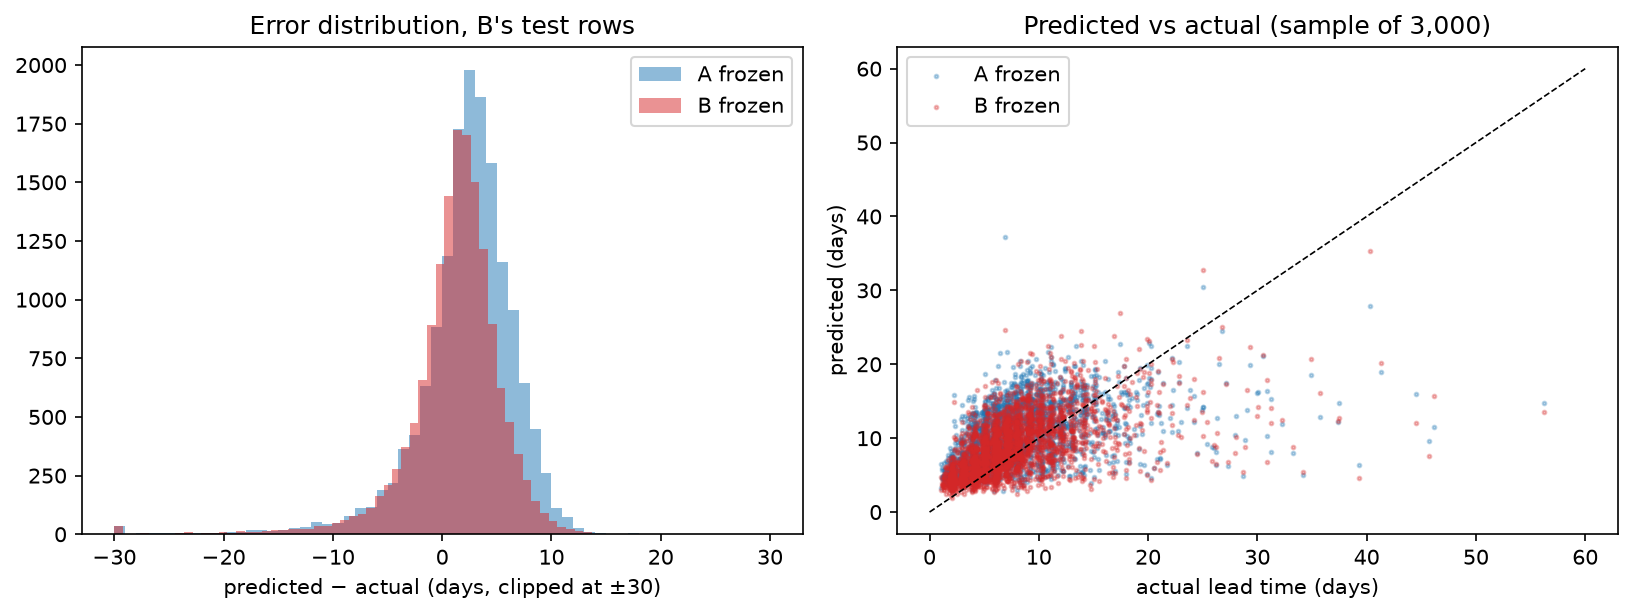

The table this chart was drawn from, first rows:
model, count, mean, std, min, 25%, 50%, 75%, max
A frozen, 15422, 2.221, 4.877, -69.34, 0.4713, 2.724, 4.88, 30.28
B frozen, 15422, 1.143, 4.636, -70.23, -0.5038, 1.637, 3.57, 17.69
